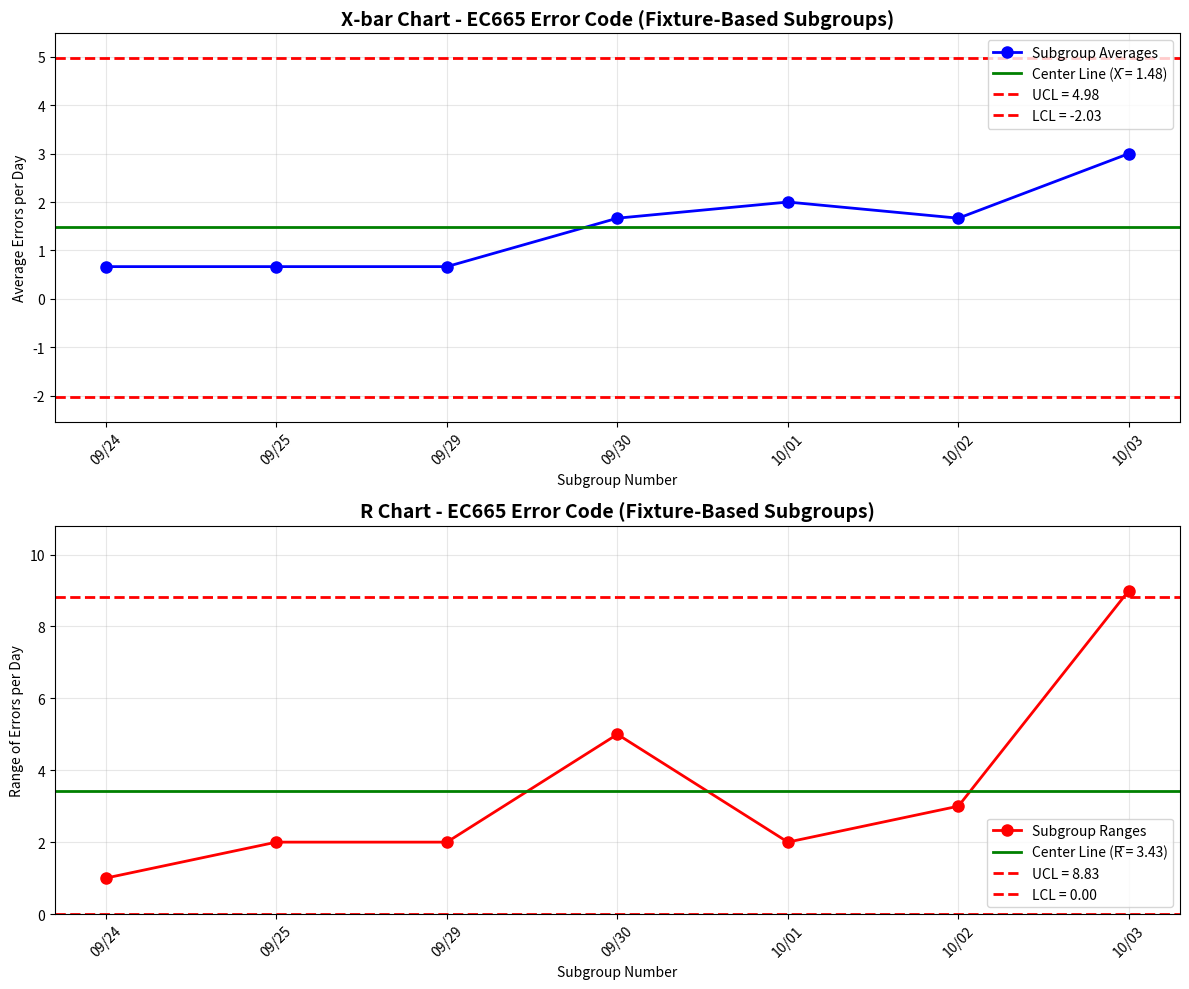

Source code (Python):
import matplotlib.pyplot as plt
import numpy as np
import pandas as pd
from datetime import datetime, timedelta

# EC665 Data - Updated with better sample (last 7 days)
# Top 3 fixtures: NV-NC0066, NV-NC0054, NV-NC0142
fixture_data = {
    'NV-NC0066': [1, 2, 2, 5, 2, 3, 9],  # Most problematic fixture
    'NV-NC0054': [1, 0, 0, 0, 3, 0, 0],   # Moderate issues
    'NV-NC0142': [0, 0, 0, 0, 1, 2, 0]    # Fewer issues
}

# Create DataFrame
df = pd.DataFrame(fixture_data)
dates = ['2025-09-24', '2025-09-25', '2025-09-29', '2025-09-30', 
         '2025-10-01', '2025-10-02', '2025-10-03']

# Calculate subgroup averages and ranges
df['average'] = df.mean(axis=1)
df['range'] = df.max(axis=1) - df.min(axis=1)

# Calculate grand average and average range
grand_average = df['average'].mean()
average_range = df['range'].mean()
subgroup_size = len(fixture_data)  # n = 3

print("=== EC665 X-bar and R Chart Data ===")
print(f"Grand Average (X̄): {grand_average:.2f}")
print(f"Average Range (R̄): {average_range:.2f}")
print(f"Subgroup Size (n): {subgroup_size}")
print("\nSubgroup Data:")
print(df)

# Statistical constants for n=3
A2 = 1.023  # For X-bar chart control limits
D3 = 0      # For R chart lower control limit
D4 = 2.574  # For R chart upper control limit

# Calculate control limits
# X-bar chart control limits
xbar_ucl = grand_average + (A2 * average_range)
xbar_lcl = grand_average - (A2 * average_range)

# R chart control limits  
r_ucl = D4 * average_range
r_lcl = D3 * average_range

print(f"\n=== Control Limits ===")
print(f"X-bar UCL: {xbar_ucl:.2f}")
print(f"X-bar Center Line: {grand_average:.2f}")
print(f"X-bar LCL: {xbar_lcl:.2f} (Note: Negative LCL not practical for error counts)")
print(f"R UCL: {r_ucl:.2f}")
print(f"R Center Line: {average_range:.2f}")
print(f"R LCL: {r_lcl:.2f}")

# Create the charts
fig, (ax1, ax2) = plt.subplots(2, 1, figsize=(12, 10))

# X-bar Chart
ax1.plot(range(len(dates)), df['average'], 'bo-', linewidth=2, markersize=8, label='Subgroup Averages')
ax1.axhline(y=grand_average, color='g', linestyle='-', linewidth=2, label=f'Center Line (X̄ = {grand_average:.2f})')
ax1.axhline(y=xbar_ucl, color='r', linestyle='--', linewidth=2, label=f'UCL = {xbar_ucl:.2f}')
ax1.axhline(y=xbar_lcl, color='r', linestyle='--', linewidth=2, label=f'LCL = {xbar_lcl:.2f}')
ax1.set_title('X-bar Chart - EC665 Error Code (Fixture-Based Subgroups)', fontsize=14, fontweight='bold')
ax1.set_xlabel('Subgroup Number')
ax1.set_ylabel('Average Errors per Day')
ax1.set_xticks(range(len(dates)))
ax1.set_xticklabels([d.split('-')[1]+'/'+d.split('-')[2] for d in dates], rotation=45)
ax1.grid(True, alpha=0.3)
ax1.legend()
# Set y-axis to show control limits properly
y_min = min(xbar_lcl, min(df['average'])) - 0.5
y_max = max(xbar_ucl, max(df['average'])) + 0.5
ax1.set_ylim(y_min, y_max)

# R Chart
ax2.plot(range(len(dates)), df['range'], 'ro-', linewidth=2, markersize=8, label='Subgroup Ranges')
ax2.axhline(y=average_range, color='g', linestyle='-', linewidth=2, label=f'Center Line (R̄ = {average_range:.2f})')
ax2.axhline(y=r_ucl, color='r', linestyle='--', linewidth=2, label=f'UCL = {r_ucl:.2f}')
ax2.axhline(y=r_lcl, color='r', linestyle='--', linewidth=2, label=f'LCL = {r_lcl:.2f}')
ax2.set_title('R Chart - EC665 Error Code (Fixture-Based Subgroups)', fontsize=14, fontweight='bold')
ax2.set_xlabel('Subgroup Number')
ax2.set_ylabel('Range of Errors per Day')
ax2.set_xticks(range(len(dates)))
ax2.set_xticklabels([d.split('-')[1]+'/'+d.split('-')[2] for d in dates], rotation=45)
ax2.grid(True, alpha=0.3)
ax2.legend()
ax2.set_ylim(0, max(df['range']) * 1.2)

plt.tight_layout()
plt.savefig('ec665_xbar_r_chart.png', dpi=300, bbox_inches='tight')
print(f"\nChart saved as 'ec665_xbar_r_chart.png'")
plt.show()

# Check for out-of-control points
print(f"\n=== Chart Interpretation ===")
print("X-bar Chart Analysis:")
for i, avg in enumerate(df['average']):
    if avg > xbar_ucl:
        print(f"  Subgroup {i+1} ({dates[i]}): OUT OF CONTROL - Above UCL ({avg:.2f} > {xbar_ucl:.2f})")
    elif avg < xbar_lcl:
        print(f"  Subgroup {i+1} ({dates[i]}): OUT OF CONTROL - Below LCL ({avg:.2f} < {xbar_lcl:.2f})")
    else:
        print(f"  Subgroup {i+1} ({dates[i]}): IN CONTROL ({avg:.2f})")

print("\nR Chart Analysis:")
for i, rng in enumerate(df['range']):
    if rng > r_ucl:
        print(f"  Subgroup {i+1} ({dates[i]}): OUT OF CONTROL - Above UCL ({rng:.2f} > {r_ucl:.2f})")
    elif rng < r_lcl:
        print(f"  Subgroup {i+1} ({dates[i]}): OUT OF CONTROL - Below LCL ({rng:.2f} < {r_lcl:.2f})")
    else:
        print(f"  Subgroup {i+1} ({dates[i]}): IN CONTROL ({rng:.2f})")
